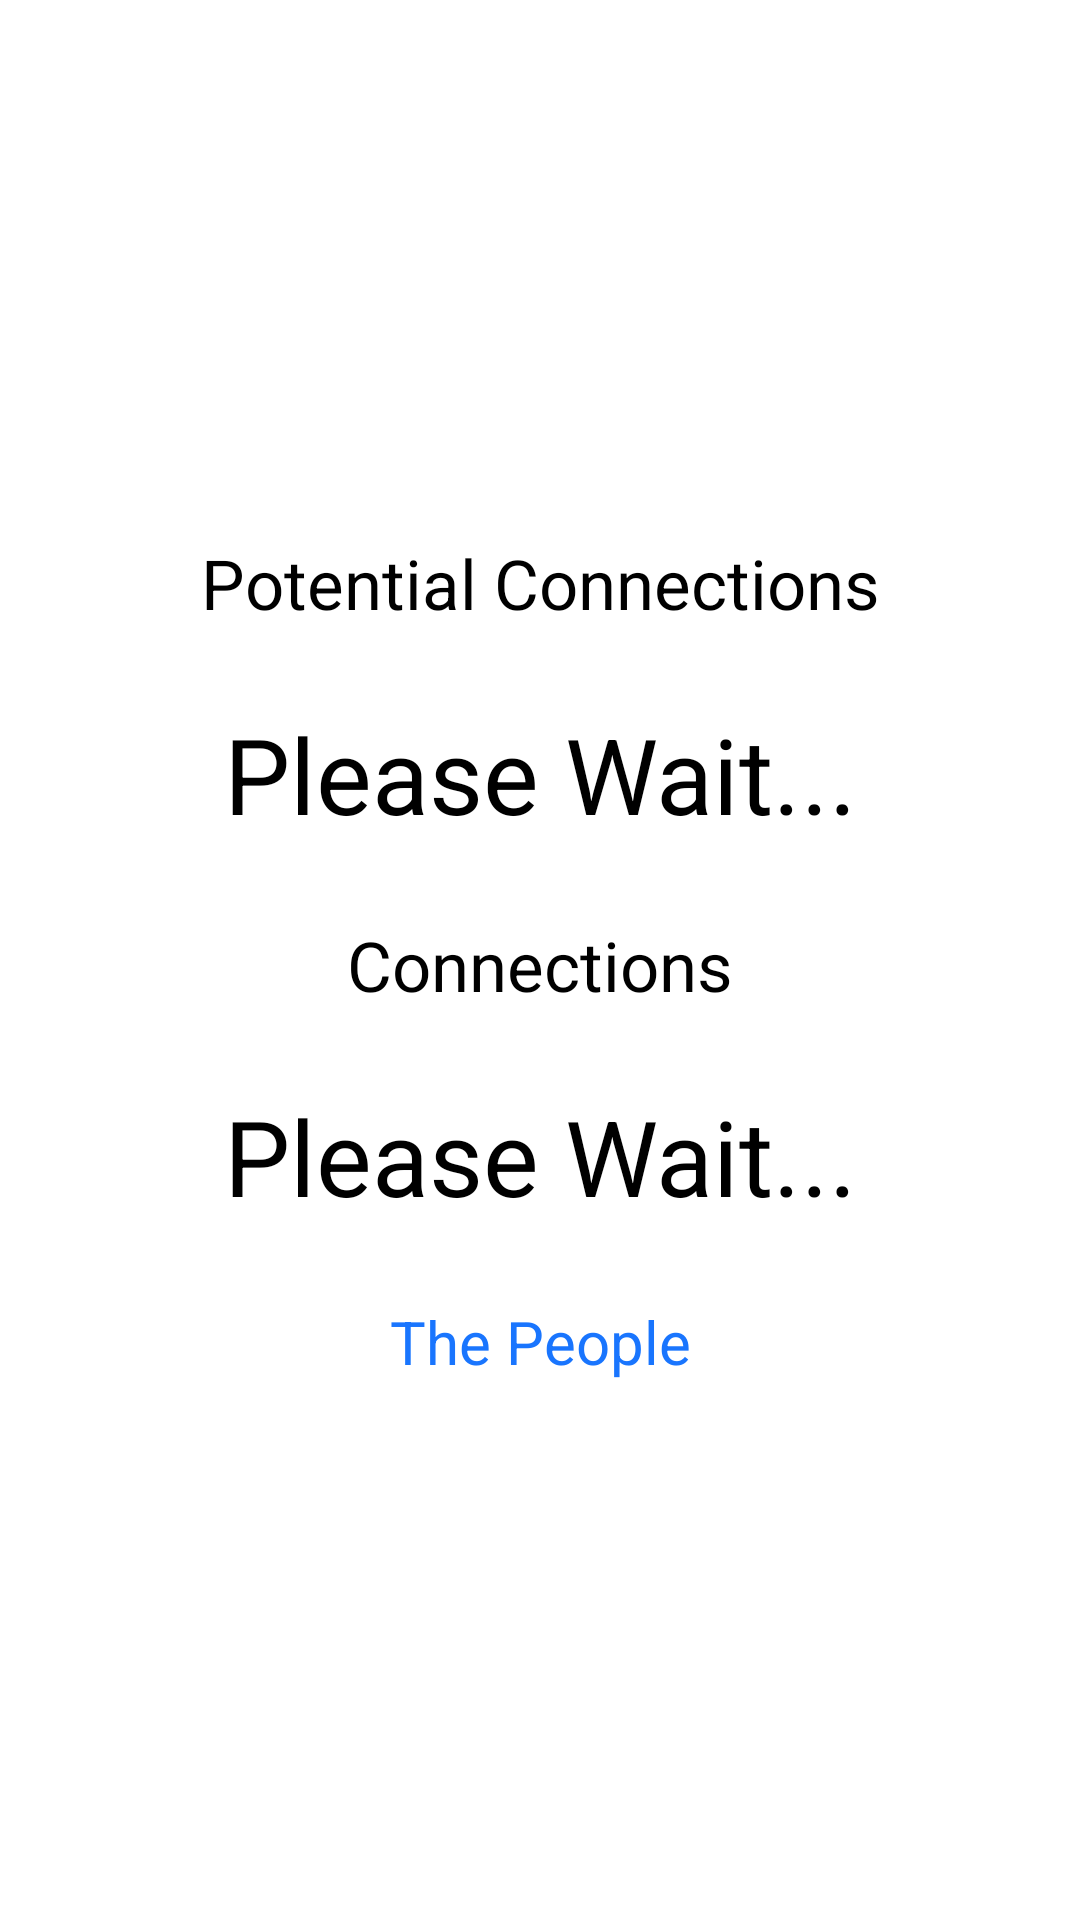

Write the Android layout XML for this screen, with the resource values it uses.
<!-- AndroidManifest.xml: application theme AppTheme -->
<!-- res/layout/fragment_analytics.xml -->
<FrameLayout xmlns:android="http://schemas.android.com/apk/res/android"
    xmlns:tools="http://schemas.android.com/tools"
    android:layout_width="match_parent"
    android:layout_height="match_parent"
    android:background="@color/White"
    tools:context="com.clubconnect.isayyuhh.clubconnect.fragments.PageAnalytics">
    <LinearLayout
        android:layout_width="match_parent"
        android:layout_height="wrap_content"
        android:layout_gravity="center_vertical">
        <LinearLayout
            android:layout_width="match_parent"
            android:layout_height="match_parent"
            android:orientation="vertical"
            android:layout_gravity="center_vertical">
            <TextView
                android:layout_width="match_parent"
                android:layout_height="wrap_content"
                android:text="Potential Connections"
                android:textColor="@color/Black"
                android:textSize="23dp"
                android:gravity="center_horizontal" />
            <TextView
                android:id="@+id/club_analytics_potential"
                android:layout_width="match_parent"
                android:layout_height="wrap_content"
                android:layout_marginTop="25dp"
                android:layout_marginBottom="25dp"
                android:text="Please Wait..."
                android:textColor="@color/Black"
                android:textSize="35dp"
                android:gravity="center_horizontal" />
            <TextView
                android:layout_width="match_parent"
                android:layout_height="wrap_content"
                android:text="Connections"
                android:textColor="@color/Black"
                android:textSize="23dp"
                android:gravity="center_horizontal" />
            <TextView
                android:id="@+id/club_analytics_connections"
                android:layout_width="match_parent"
                android:layout_height="wrap_content"
                android:layout_marginTop="25dp"
                android:layout_marginBottom="25dp"
                android:text="Please Wait..."
                android:textColor="@color/Black"
                android:textSize="35dp"
                android:gravity="center_horizontal" />
            <TextView
                android:id="@+id/club_analytics_people"
                android:clickable="true"
                android:onClick="showPeople"
                android:layout_width="match_parent"
                android:layout_height="wrap_content"
                android:text="The People"
                android:textColor="#1975fe"
                android:textSize="20dp"
                android:gravity="center_horizontal" />
        </LinearLayout>
    </LinearLayout>
</FrameLayout>
<!-- resources referenced by this layout -->
<resources>
  <color name="Black">#000000</color>
  <color name="White">#ffffff</color>
  <style name="AppTheme" parent="Theme.AppCompat.Light.NoActionBar">
          <item name="colorPrimary">@color/md_blue_500</item>
          <item name="colorPrimaryDark">@color/md_blue_700</item>
          <item name="colorAccent">@color/md_amber_500</item>
          <item name="colorControlHighlight">@color/md_blue_500</item>
          <item name="android:windowBackground">@color/md_white_1000</item>
          <item name="android:windowActionBar">false</item>
  
      </style>
  <color name="md_blue_500">#2196f3</color>
  <color name="md_blue_700">#1976d2</color>
  <color name="md_amber_500">#ffc107</color>
  <color name="md_white_1000">#ffffff</color>
</resources>
